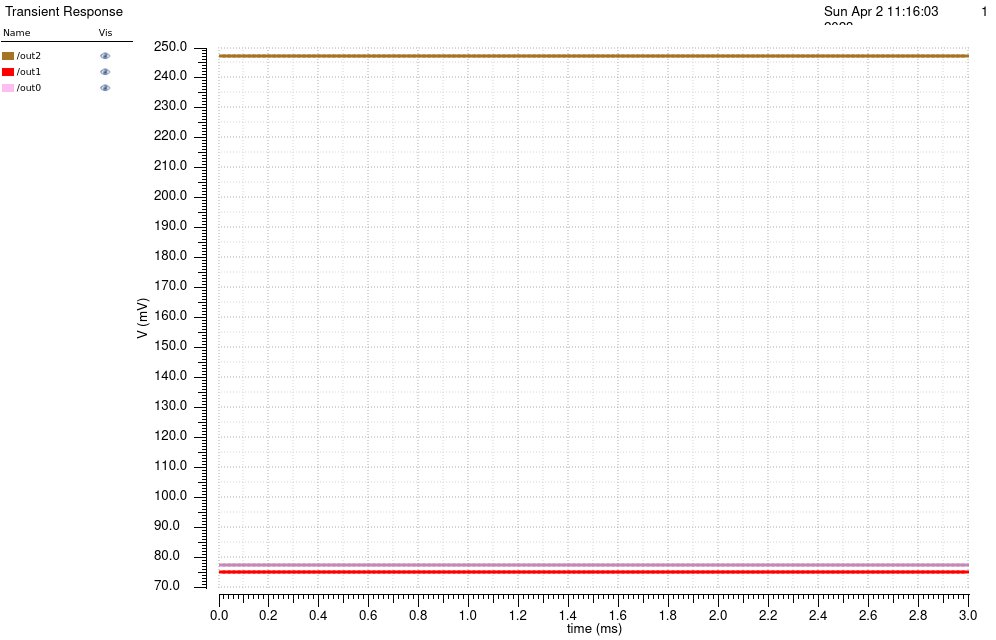

The table this chart was drawn from, first rows:
/out2 X, /out2 Y, /out1 X, /out1 Y, /out0 X, /out0 Y
0, 0.2473, 0, 0.07503, 0, 0.0774
2e-05, 0.2473, 2e-05, 0.07503, 2e-05, 0.0774
4e-05, 0.2473, 4e-05, 0.07503, 4e-05, 0.0774
6.000000000000001e-05, 0.2473, 6.000000000000001e-05, 0.07503, 6.000000000000001e-05, 0.0774
8.000000000000001e-05, 0.2473, 8.000000000000001e-05, 0.07503, 8.000000000000001e-05, 0.0774
0.0001, 0.2473, 0.0001, 0.07503, 0.0001, 0.0774
0.00012, 0.2473, 0.00012, 0.07503, 0.00012, 0.0774
0.00014, 0.2473, 0.00014, 0.07503, 0.00014, 0.0774
0.00016, 0.2473, 0.00016, 0.07503, 0.00016, 0.0774
0.00018, 0.2473, 0.00018, 0.07503, 0.00018, 0.0774
0.0002, 0.2473, 0.0002, 0.07503, 0.0002, 0.0774
0.00022, 0.2473, 0.00022, 0.07503, 0.00022, 0.0774
0.00024, 0.2473, 0.00024, 0.07503, 0.00024, 0.0774
0.00026, 0.2473, 0.00026, 0.07503, 0.00026, 0.0774
0.00028, 0.2473, 0.00028, 0.07503, 0.00028, 0.0774
0.0003, 0.2473, 0.0003, 0.07503, 0.0003, 0.0774
0.00032, 0.2473, 0.00032, 0.07503, 0.00032, 0.0774
0.00034, 0.2473, 0.00034, 0.07503, 0.00034, 0.0774
0.00036, 0.2473, 0.00036, 0.07503, 0.00036, 0.0774
0.00038, 0.2473, 0.00038, 0.07503, 0.00038, 0.0774
0.0004, 0.2473, 0.0004, 0.07503, 0.0004, 0.0774
0.00042, 0.2473, 0.00042, 0.07503, 0.00042, 0.0774
0.00044, 0.2473, 0.00044, 0.07503, 0.00044, 0.0774
0.00046, 0.2473, 0.00046, 0.07503, 0.00046, 0.0774
0.00048, 0.2473, 0.00048, 0.07503, 0.00048, 0.0774
0.0005, 0.2473, 0.0005, 0.07503, 0.0005, 0.0774
0.00052, 0.2473, 0.00052, 0.07503, 0.00052, 0.0774
0.00054, 0.2473, 0.00054, 0.07503, 0.00054, 0.0774
0.00056, 0.2473, 0.00056, 0.07503, 0.00056, 0.0774
0.00058, 0.2473, 0.00058, 0.07503, 0.00058, 0.0774
0.0006, 0.2473, 0.0006, 0.07503, 0.0006, 0.0774
0.00062, 0.2473, 0.00062, 0.07503, 0.00062, 0.0774
0.00064, 0.2473, 0.00064, 0.07503, 0.00064, 0.0774
0.00066, 0.2473, 0.00066, 0.07503, 0.00066, 0.0774
0.00068, 0.2473, 0.00068, 0.07503, 0.00068, 0.0774
0.0007, 0.2473, 0.0007, 0.07503, 0.0007, 0.0774
0.00072, 0.2473, 0.00072, 0.07503, 0.00072, 0.0774
0.00074, 0.2473, 0.00074, 0.07503, 0.00074, 0.0774
0.00076, 0.2473, 0.00076, 0.07503, 0.00076, 0.0774
0.00078, 0.2473, 0.00078, 0.07503, 0.00078, 0.0774
0.0008, 0.2473, 0.0008, 0.07503, 0.0008, 0.0774
0.00082, 0.2473, 0.00082, 0.07503, 0.00082, 0.0774
0.00084, 0.2473, 0.00084, 0.07503, 0.00084, 0.0774
0.00086, 0.2473, 0.00086, 0.07503, 0.00086, 0.0774
0.00088, 0.2473, 0.00088, 0.07503, 0.00088, 0.0774
0.0009, 0.2473, 0.0009, 0.07503, 0.0009, 0.0774
0.00092, 0.2473, 0.00092, 0.07503, 0.00092, 0.0774
0.00094, 0.2473, 0.00094, 0.07503, 0.00094, 0.0774
0.00096, 0.2473, 0.00096, 0.07503, 0.00096, 0.0774
0.00098, 0.2473, 0.00098, 0.07503, 0.00098, 0.0774
0.001, 0.2473, 0.001, 0.07503, 0.001, 0.0774
0.00102, 0.2473, 0.00102, 0.07503, 0.00102, 0.0774
0.00104, 0.2473, 0.00104, 0.07503, 0.00104, 0.0774
0.00106, 0.2473, 0.00106, 0.07503, 0.00106, 0.0774
0.00108, 0.2473, 0.00108, 0.07503, 0.00108, 0.0774
0.0011, 0.2473, 0.0011, 0.07503, 0.0011, 0.0774
0.00112, 0.2473, 0.00112, 0.07503, 0.00112, 0.0774
0.00114, 0.2473, 0.00114, 0.07503, 0.00114, 0.0774
0.00116, 0.2473, 0.00116, 0.07503, 0.00116, 0.0774
0.00118, 0.2473, 0.00118, 0.07503, 0.00118, 0.0774
... 91 more rows
